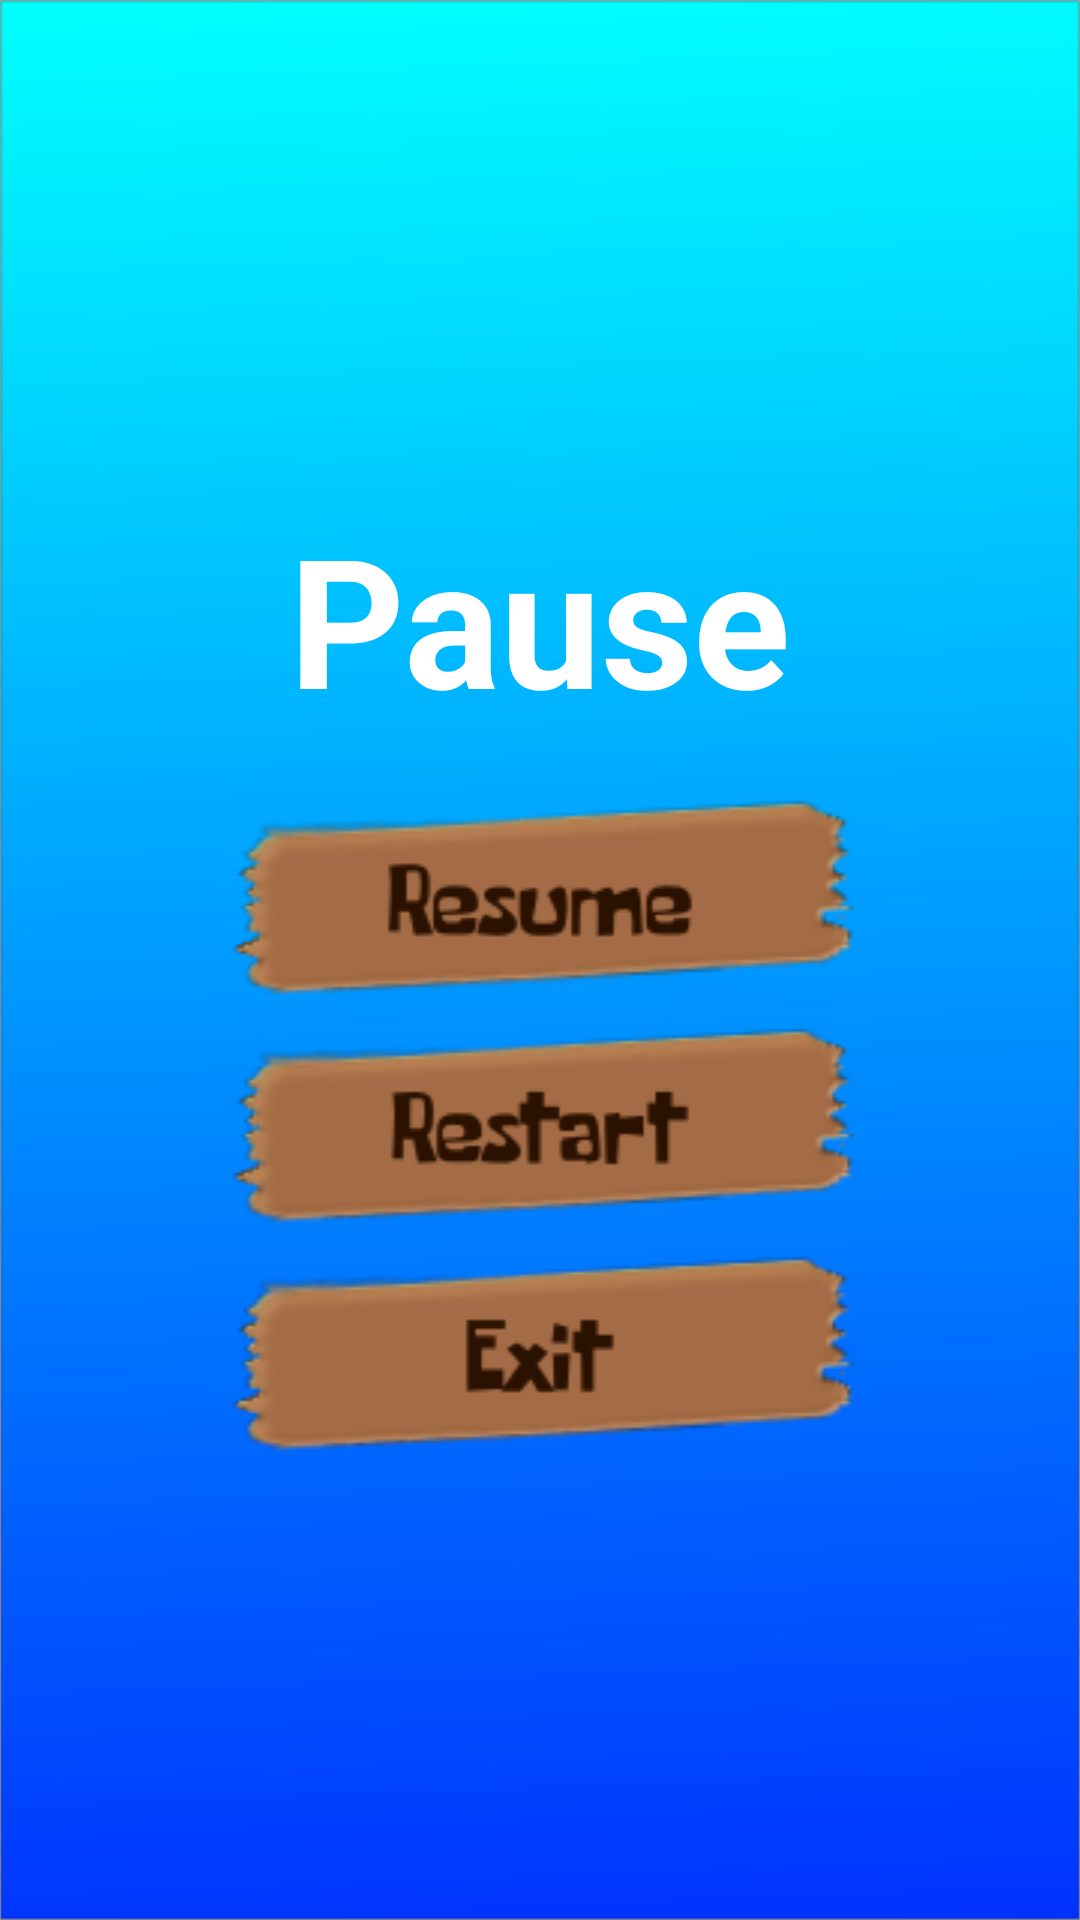

Reconstruct the res/layout file that produces this screen, plus the resources it refers to.
<!-- AndroidManifest.xml: application theme AppTheme -->
<!-- res/layout/pause_layout.xml -->
<?xml version="1.0" encoding="utf-8"?>
<LinearLayout xmlns:android="http://schemas.android.com/apk/res/android"
    android:orientation="vertical" android:layout_width="match_parent"
    android:layout_height="match_parent"
    android:background="@drawable/background"
    android:gravity="center_vertical|center_horizontal">

    <TextView
        android:layout_width="wrap_content"
        android:layout_height="wrap_content"
        android:text="Pause"
        android:id="@+id/pauseTextView"
        android:textSize="60dip"
        android:layout_gravity="center"
        android:layout_margin="@dimen/activity_vertical_margin"
        android:textStyle="bold" />

    <ImageButton
        android:layout_width="match_parent"
        android:layout_height="wrap_content"
        android:id="@+id/resumeImageButton"
        android:layout_gravity="center"
        android:src="@drawable/resume"
        android:scaleType="fitCenter"
        android:background="@color/transparent"
        android:onClick="onClick" />

    <ImageButton
        android:layout_width="match_parent"
        android:layout_height="wrap_content"
        android:id="@+id/restartImageButton"
        android:layout_gravity="center"
        android:src="@drawable/restart"
        android:scaleType="fitCenter"
        android:background="@color/transparent"
        android:onClick="onClick" />

    <ImageButton
        android:layout_width="match_parent"
        android:layout_height="wrap_content"
        android:id="@+id/exitImageButton"
        android:layout_gravity="center"
        android:src="@drawable/exit"
        android:scaleType="fitCenter"
        android:background="@color/transparent"
        android:onClick="onClick" />
</LinearLayout>
<!-- resources referenced by this layout -->
<resources>
  <color name="transparent">#00ffffff</color>
  <dimen name="activity_vertical_margin">16dp</dimen>
  <!-- drawable background: png bitmap (drawable, 21711 bytes) -->
  <!-- drawable exit: png bitmap (drawable, 9976 bytes) -->
  <!-- drawable restart: png bitmap (drawable, 11155 bytes) -->
  <!-- drawable resume: png bitmap (drawable, 11454 bytes) -->
  <style name="AppTheme" parent="Theme.AppCompat.Light.NoActionBar">
          
          <item name="colorPrimary">@color/colorPrimary</item>
          <item name="colorPrimaryDark">@color/colorPrimaryDark</item>
          <item name="colorAccent">@color/colorAccent</item>
  
          <item name="android:textColor">@color/white</item>
          <item name="android:textSize">30dip</item>
      </style>
  <color name="colorPrimary">#3F51B5</color>
  <color name="colorPrimaryDark">#303f9f</color>
  <color name="colorAccent">#ff4081</color>
  <color name="white">#FFFFFF</color>
</resources>
